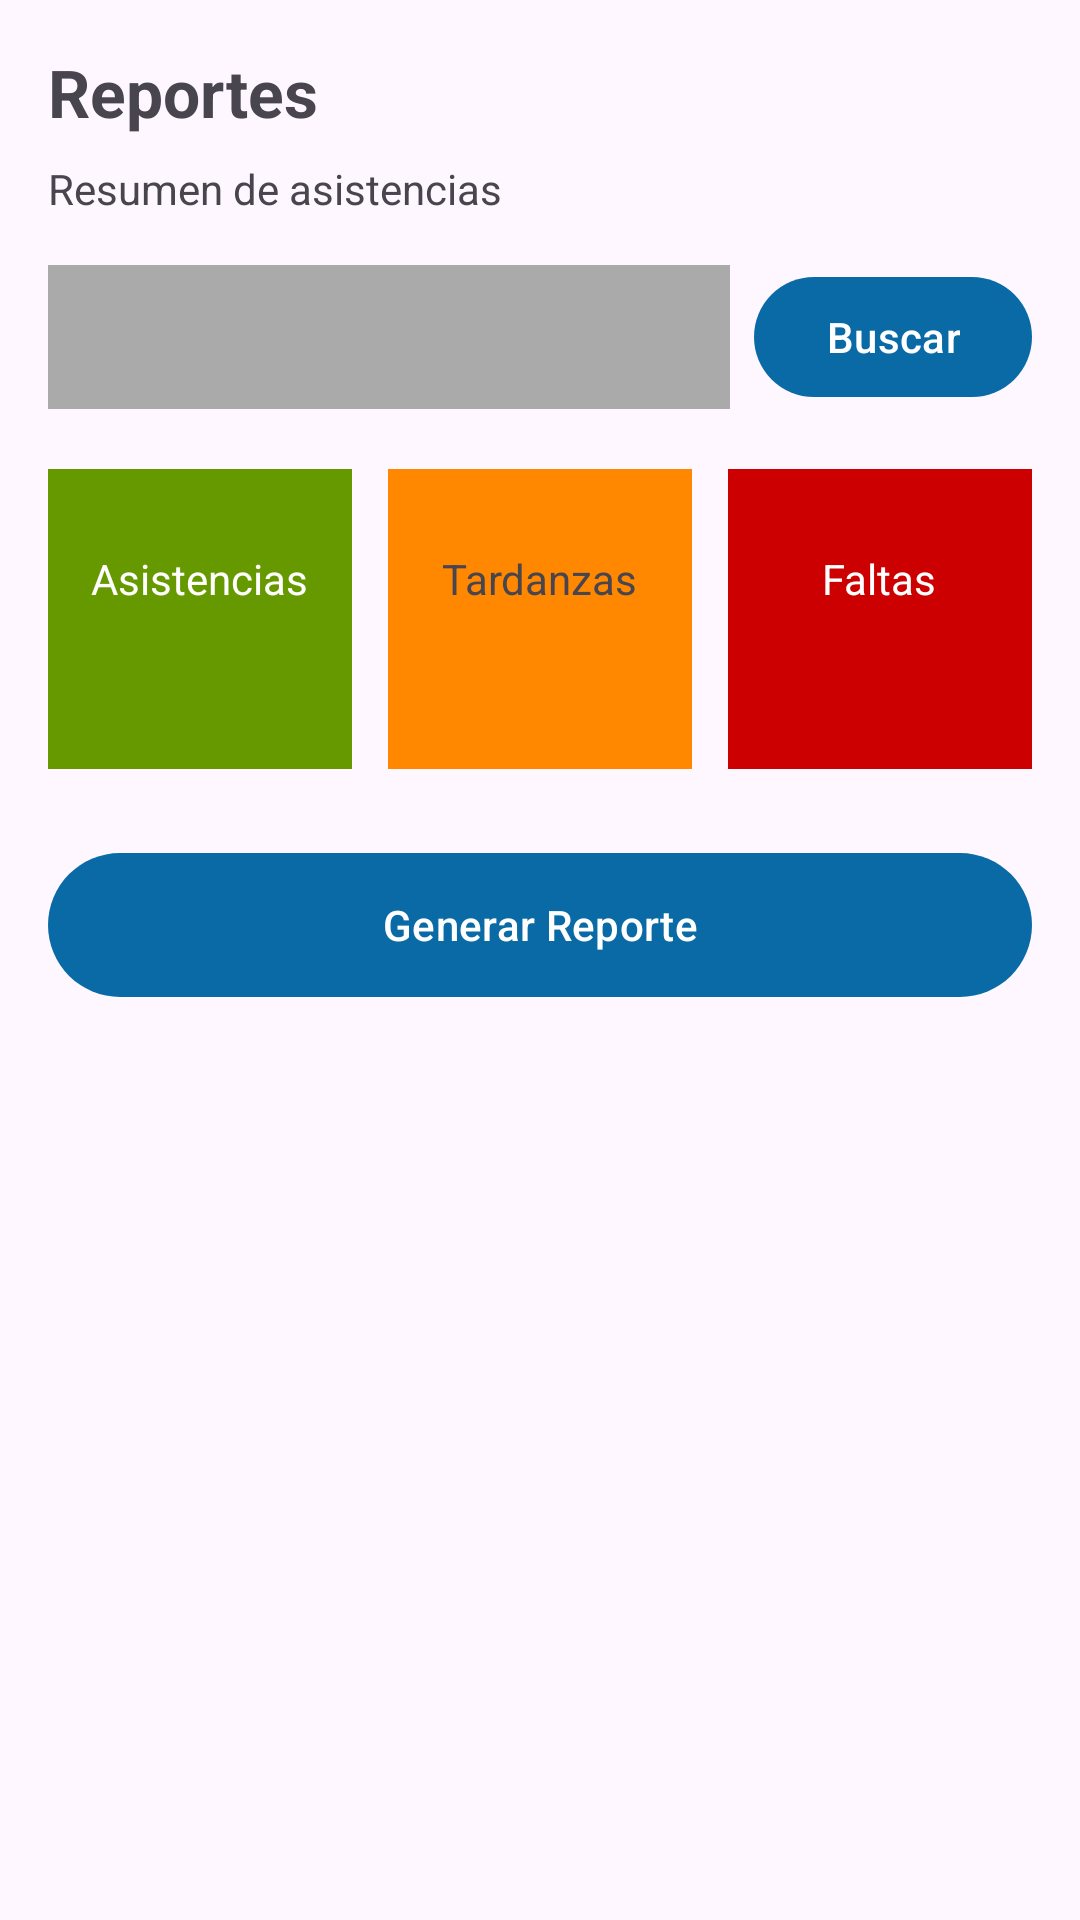

Produce the Android XML layout that renders to this screen, including the resource entries it uses.
<!-- AndroidManifest.xml: application theme Theme.SegurApp -->
<!-- res/layout/fragment_reportes.xml -->
<?xml version="1.0" encoding="utf-8"?>
<androidx.coordinatorlayout.widget.CoordinatorLayout
    xmlns:android="http://schemas.android.com/apk/res/android"
    xmlns:app="http://schemas.android.com/apk/res-auto"
    android:layout_width="match_parent"
    android:layout_height="match_parent"
    android:fitsSystemWindows="true">

    <ScrollView
        android:layout_width="match_parent"
        android:layout_height="match_parent"
        android:padding="16dp">

        <LinearLayout
            android:layout_width="match_parent"
            android:layout_height="wrap_content"
            android:orientation="vertical">

            
            <TextView
                android:id="@+id/tvTitulo"
                android:layout_width="wrap_content"
                android:layout_height="wrap_content"
                android:text="Reportes"
                android:textSize="22sp"
                android:textStyle="bold" />

            <TextView
                android:id="@+id/tvSubtitulo"
                android:layout_width="wrap_content"
                android:layout_height="wrap_content"
                android:text="Resumen de asistencias"
                android:layout_marginTop="8dp" />

            
            <LinearLayout
                android:layout_width="match_parent"
                android:layout_height="wrap_content"
                android:orientation="horizontal"
                android:layout_marginTop="16dp">

                <TextView
                    android:id="@+id/tvFecha"
                    android:layout_width="0dp"
                    android:layout_height="48dp"
                    android:layout_weight="1"
                    android:gravity="center_vertical"
                    android:background="@android:color/darker_gray"
                    android:padding="12dp"
                    android:text="" />

                <com.google.android.material.button.MaterialButton
                    android:id="@+id/btnBuscar"
                    android:layout_width="wrap_content"
                    android:layout_height="48dp"
                    android:text="Buscar"
                    android:layout_marginStart="8dp" />
            </LinearLayout>

            
            <LinearLayout
                android:layout_width="match_parent"
                android:layout_height="wrap_content"
                android:orientation="horizontal"
                android:layout_marginTop="20dp">

                <LinearLayout
                    android:layout_width="0dp"
                    android:layout_height="100dp"
                    android:layout_weight="1"
                    android:orientation="vertical"
                    android:gravity="center"
                    android:background="@android:color/holo_green_dark"
                    android:layout_marginEnd="6dp">

                    <TextView
                        android:layout_width="wrap_content"
                        android:layout_height="wrap_content"
                        android:text="Asistencias"
                        android:textColor="@android:color/white" />

                    <TextView
                        android:id="@+id/tvAsistencias"
                        android:layout_width="wrap_content"
                        android:layout_height="wrap_content"
                        android:text=""
                        android:textSize="20sp"
                        android:textStyle="bold"
                        android:textColor="@android:color/white" />
                </LinearLayout>

                <LinearLayout
                    android:layout_width="0dp"
                    android:layout_height="100dp"
                    android:layout_weight="1"
                    android:orientation="vertical"
                    android:gravity="center"
                    android:background="@android:color/holo_orange_dark"
                    android:layout_marginHorizontal="6dp">

                    <TextView
                        android:layout_width="wrap_content"
                        android:layout_height="wrap_content"
                        android:text="Tardanzas" />

                    <TextView
                        android:id="@+id/tvTardanzas"
                        android:layout_width="wrap_content"
                        android:layout_height="wrap_content"
                        android:text=""
                        android:textSize="20sp"
                        android:textStyle="bold" />
                </LinearLayout>

                <LinearLayout
                    android:layout_width="0dp"
                    android:layout_height="100dp"
                    android:layout_weight="1"
                    android:orientation="vertical"
                    android:gravity="center"
                    android:background="@android:color/holo_red_dark"
                    android:layout_marginStart="6dp">

                    <TextView
                        android:layout_width="wrap_content"
                        android:layout_height="wrap_content"
                        android:text="Faltas"
                        android:textColor="@android:color/white" />

                    <TextView
                        android:id="@+id/tvFaltas"
                        android:layout_width="wrap_content"
                        android:layout_height="wrap_content"
                        android:text=""
                        android:textSize="20sp"
                        android:textStyle="bold"
                        android:textColor="@android:color/white" />
                </LinearLayout>

            </LinearLayout>

            
            <com.google.android.material.button.MaterialButton
                android:id="@+id/btnGenerar"
                android:layout_width="match_parent"
                android:layout_height="56dp"
                android:text="Generar Reporte"
                android:layout_marginTop="24dp" />

        </LinearLayout>
    </ScrollView>

</androidx.coordinatorlayout.widget.CoordinatorLayout>
<!-- resources referenced by this layout -->
<resources>
  <style name="Theme.SegurApp" parent="Theme.Material3.DayNight.NoActionBar">
          <item name="colorPrimary">@color/md_theme_primary</item>
          <item name="colorOnPrimary">@color/md_theme_onPrimary</item>
          <item name="colorSecondary">@color/md_theme_secondary</item>
          <item name="android:statusBarColor">@color/md_theme_primary</item>
  
          
          <item name="shapeAppearanceMediumComponent">@style/Shape.Medium</item>
          <item name="shapeAppearanceLargeComponent">@style/Shape.Large</item>
      </style>
  <color name="md_theme_primary">#0A6AA6</color>
  <color name="md_theme_onPrimary">#FFFFFF</color>
  <color name="md_theme_secondary">#31C48D</color>
  <style name="Shape.Medium" parent="">
          <item name="cornerFamily">rounded</item>
          <item name="cornerSize">12dp</item>
      </style>
  <style name="Shape.Large" parent="">
          <item name="cornerFamily">rounded</item>
          <item name="cornerSize">16dp</item>
      </style>
</resources>
